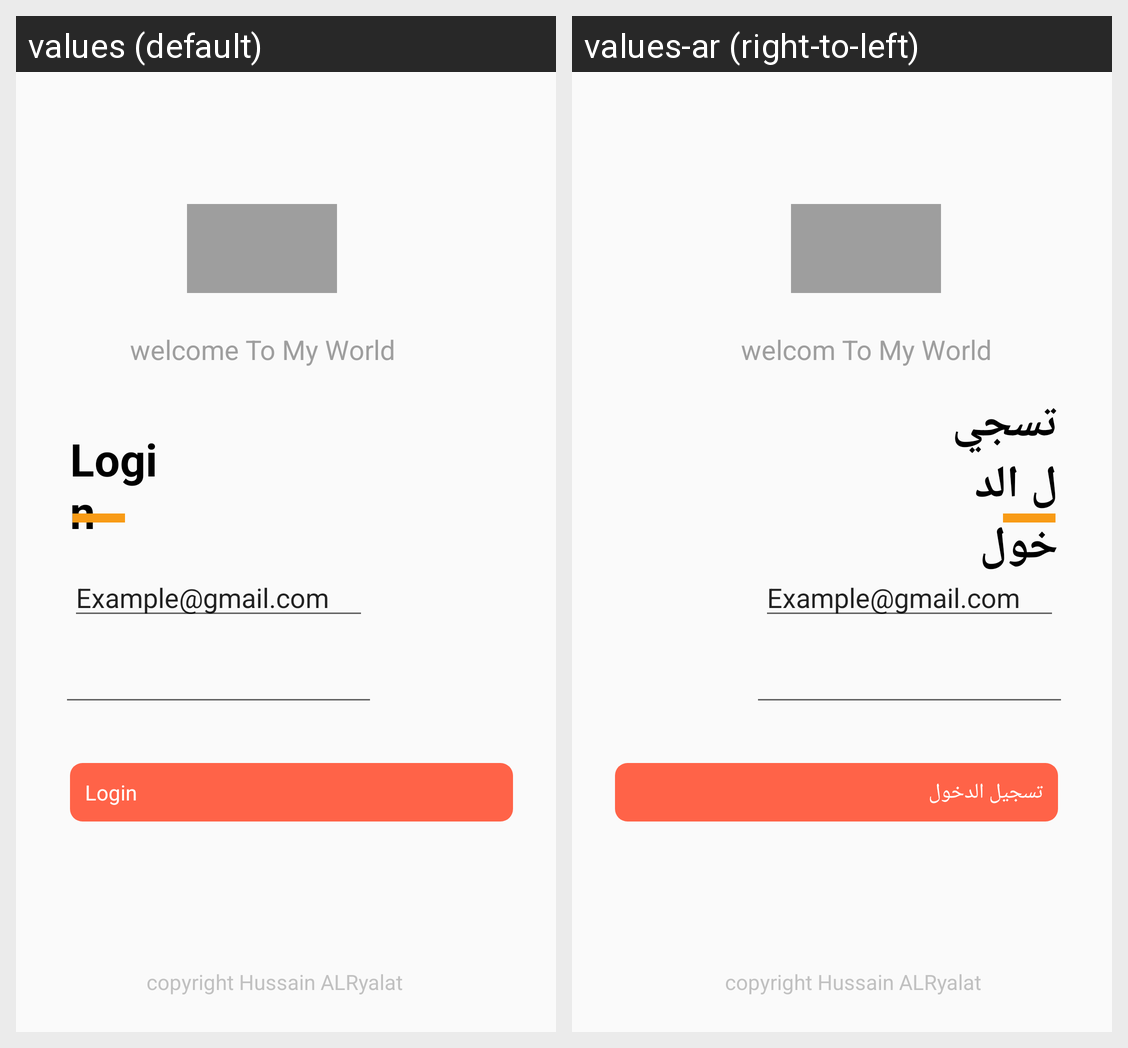

The same Android screen rendered under two of its app's locales, left to right. List the strings drawn on it with the default value and each locale's translation.
Android screen res/layout/mj_log_in.xml rendered under 2 locales, left to right: values (default), values-ar (right-to-left). Device: Nexus 5 (rendered at 1080×1920; each locale shown at half size, 540×960, under a caption strip naming it); theme AppTheme.
Strings drawn on this screen, with the default value and each locale's value (text and hints the layout hard-codes, and strings that could not be matched under every locale, appear in the picture but are not listed):

example
  values: Example@gmail.com
  values-ar: Example@gmail.com

welcom
  values: welcome To My World
  values-ar: welcom To My World

login
  values: Login
  values-ar: تسجيل الدخول
